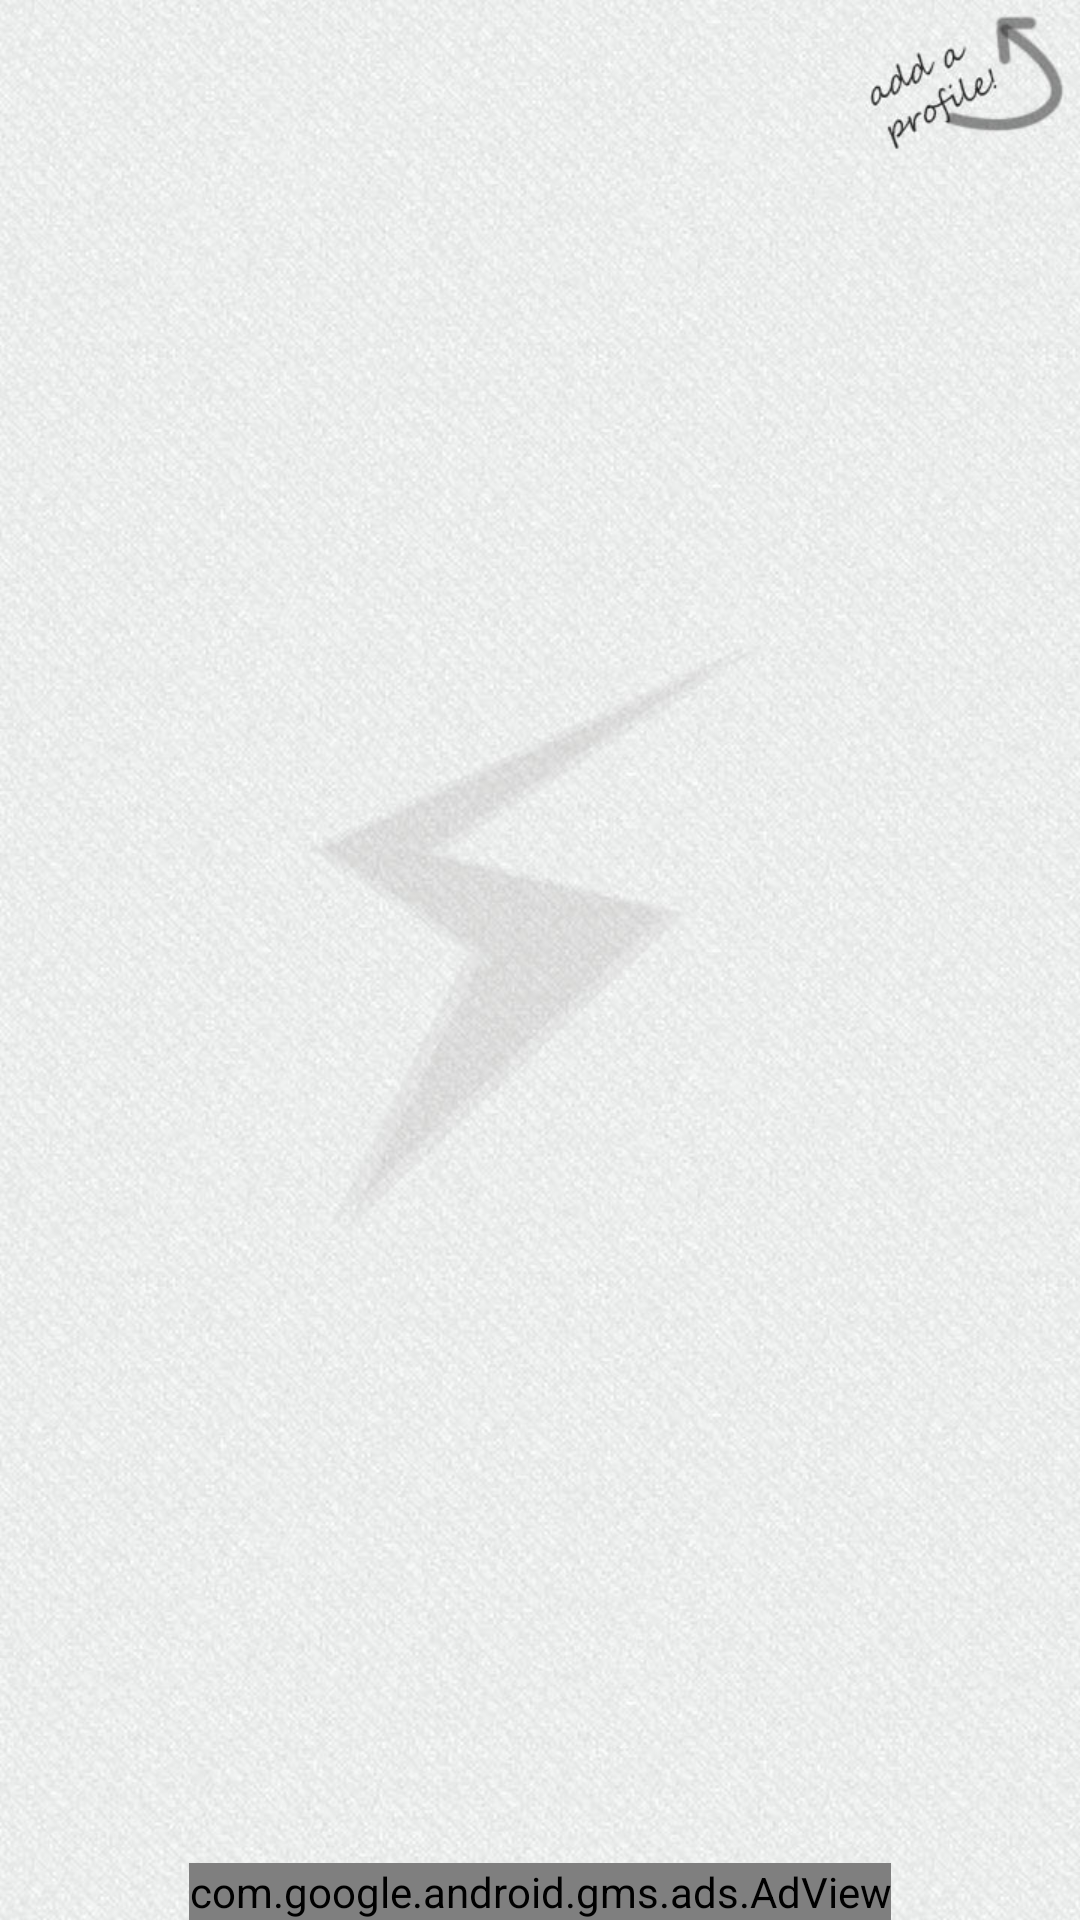

Reconstruct the res/layout file that produces this screen, plus the resources it refers to.
<!-- AndroidManifest.xml: application theme AppTheme -->
<!-- res/layout/activity_main.xml -->
<RelativeLayout xmlns:android="http://schemas.android.com/apk/res/android"
    xmlns:tools="http://schemas.android.com/tools"
    xmlns:ads="http://schemas.android.com/apk/res-auto"
    android:layout_width="match_parent"
    android:layout_height="match_parent"
    android:paddingBottom="@dimen/activity_vertical_margin"
    android:paddingLeft="@dimen/activity_horizontal_margin"
    android:paddingRight="@dimen/activity_horizontal_margin"
    android:paddingTop="@dimen/activity_vertical_margin"
    android:background="@drawable/bg"
    tools:context="com.blackbox.soundman.Main" >
    <ListView
        android:id="@android:id/list"
        android:layout_width="match_parent"
        android:layout_height="wrap_content"
        android:layout_alignParentLeft="true"
      	android:layout_alignParentStart="true"
        android:layout_alignParentTop="true" 
        android:dividerHeight="1.0sp"
        style="@style/List"
        >
    </ListView>
    
    <com.google.android.gms.ads.AdView
        android:id="@+id/adViewMain"
        android:layout_width="wrap_content"
        android:layout_height="wrap_content"
        android:layout_centerHorizontal="true"
        android:layout_alignParentBottom="true"
        ads:adSize="BANNER"
        ads:adUnitId="@string/adsID"
        >
    </com.google.android.gms.ads.AdView>
</RelativeLayout>
<!-- resources referenced by this layout -->
<resources>
  <dimen name="activity_horizontal_margin">2dp</dimen>
  <dimen name="activity_vertical_margin">0dp</dimen>
  <!-- drawable bg: jpg bitmap (drawable-hdpi, 138059 bytes) -->
  <string name="adsID">ca-app-pub-3940256099942544/6300978111</string>
  <style name="List" parent="@android:style/Widget.ListView">
         <item name="android:divider">@android:color/transparent</item>
         <item name="android:dividerHeight">1.0sp</item>
      </style>
  <style name="AppTheme" parent="AppBaseTheme">
          
          <item name="android:actionBarStyle">@style/ActionBarTheme</item>
      </style>
  <style name="AppBaseTheme" parent="android:Theme.Light">
          
          
      </style>
  <style name="ActionBarTheme" parent="@android:style/Widget.Holo.Light.ActionBar.Solid">
          <item name="android:background">@android:color/holo_red_dark</item>
          <item name="android:textColor">@color/dark_grey</item>
      </style>
  <color name="dark_grey">#292727</color>
</resources>
